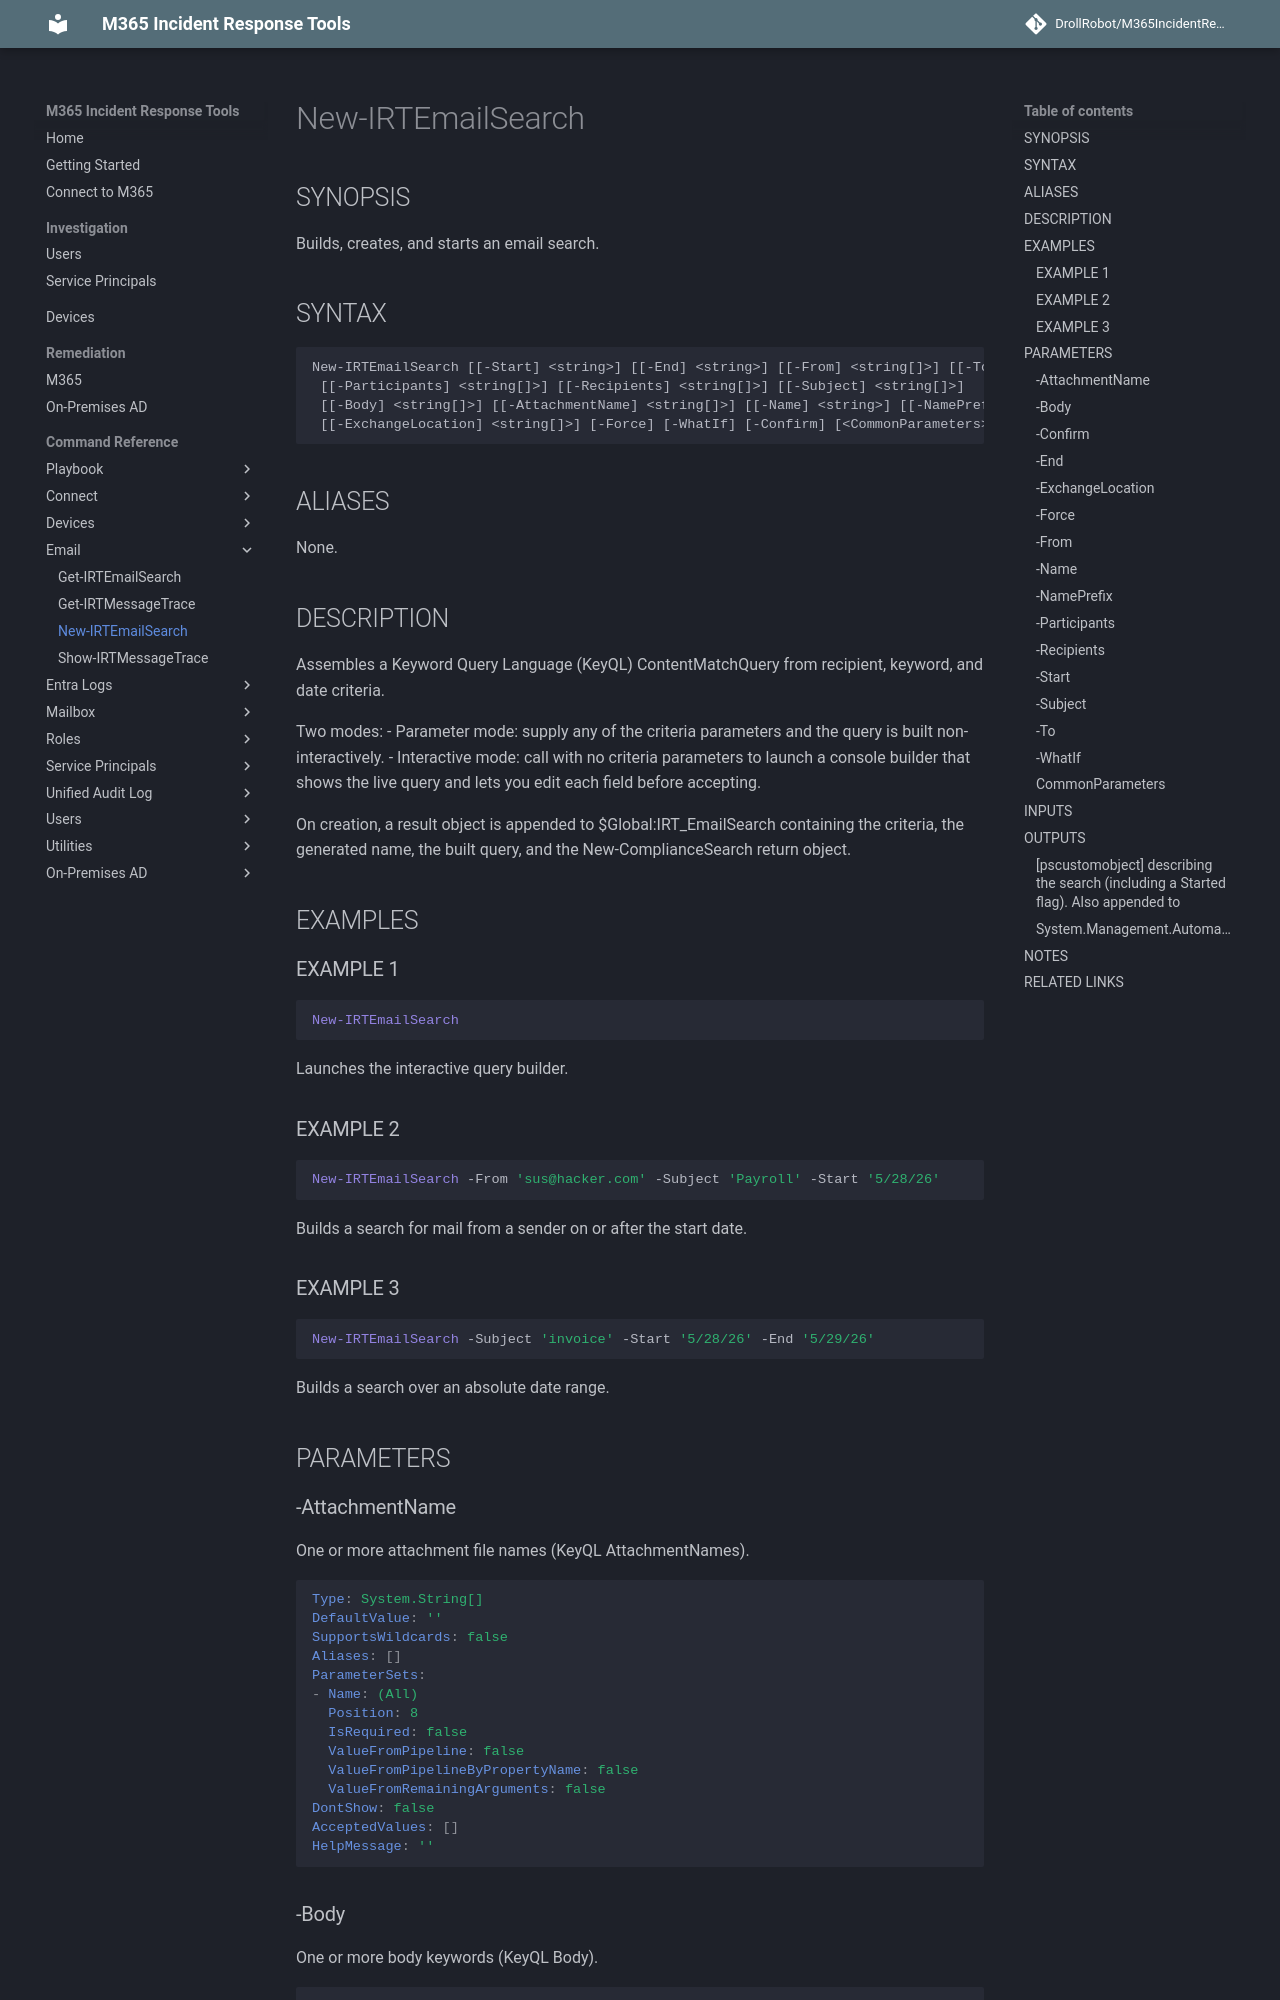

repository: DrollRobot/M365IncidentResponseTools · page: M365IncidentResponseTools/New-IRTEmailSearch/index.html · generator: mkdocs

---
document type: cmdlet
external help file: M365IncidentResponseTools-Help.xml
HelpUri: ''
Locale: en-US
Module Name: M365IncidentResponseTools
ms.date: 10/29/2026
PlatyPS schema version: 2024-05-01
title: New-IRTEmailSearch
---

# New-IRTEmailSearch

## SYNOPSIS

Builds, creates, and starts an email search.

## SYNTAX

```
New-IRTEmailSearch [[-Start] <string>] [[-End] <string>] [[-From] <string[]>] [[-To] <string[]>]
 [[-Participants] <string[]>] [[-Recipients] <string[]>] [[-Subject] <string[]>]
 [[-Body] <string[]>] [[-AttachmentName] <string[]>] [[-Name] <string>] [[-NamePrefix] <string>]
 [[-ExchangeLocation] <string[]>] [-Force] [-WhatIf] [-Confirm] [<CommonParameters>]
```

## ALIASES

None.

## DESCRIPTION

Assembles a Keyword Query Language (KeyQL) ContentMatchQuery from recipient, keyword,
and date criteria.

Two modes:
  - Parameter mode: supply any of the criteria parameters and the query is built
    non-interactively.
  - Interactive mode: call with no criteria parameters to launch a console builder
    that shows the live query and lets you edit each field before accepting.

On creation, a result object is appended to $Global:IRT_EmailSearch containing the
criteria, the generated name, the built query, and the New-ComplianceSearch return
object.

## EXAMPLES

### EXAMPLE 1

```powershell
New-IRTEmailSearch
```
Launches the interactive query builder.

### EXAMPLE 2

```powershell
New-IRTEmailSearch -From 'sus@hacker.com' -Subject 'Payroll' -Start '5/28/26'
```
Builds a search for mail from a sender on or after the start date.

### EXAMPLE 3

```powershell
New-IRTEmailSearch -Subject 'invoice' -Start '5/28/26' -End '5/29/26'
```
Builds a search over an absolute date range.

## PARAMETERS
